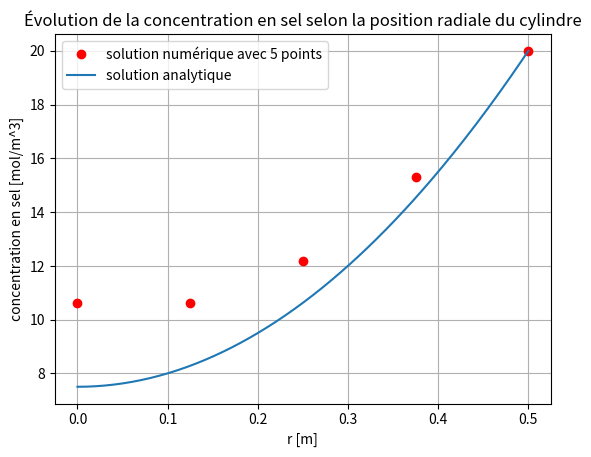
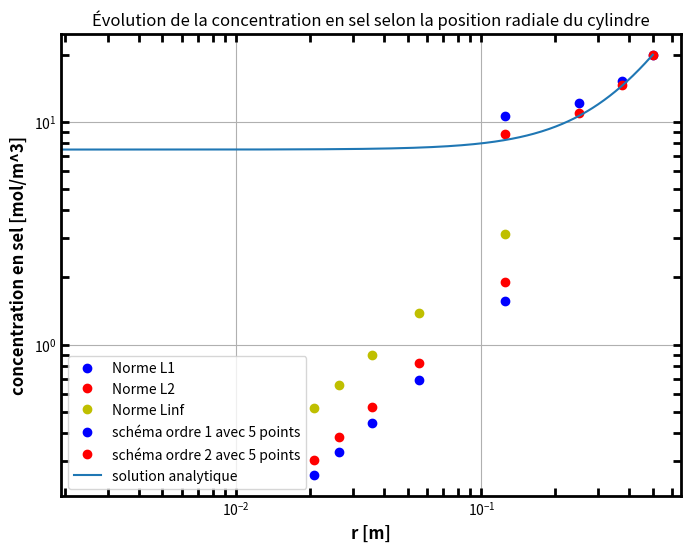
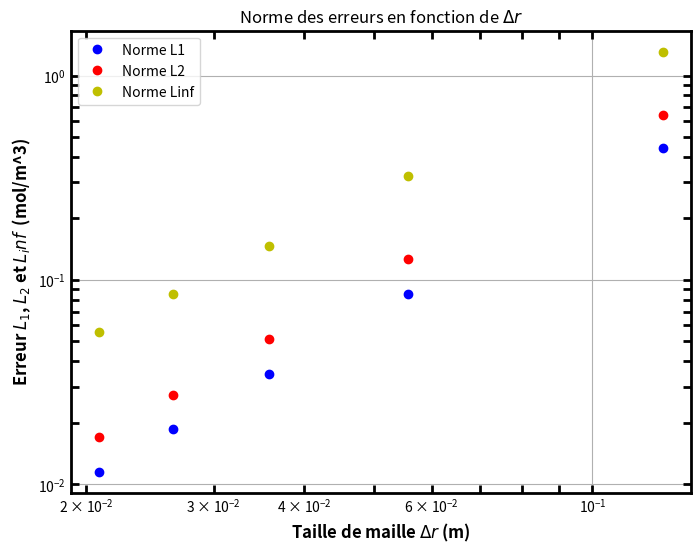

The matplotlib source for these figures, in order:
#!/usr/bin/env python3
# -*- coding: utf-8 -*-
"""
Created on Mon Feb  3 11:17:35 2025

@author: malatchoumymarine
"""

# importation des modules

import numpy as np
import matplotlib.pyplot as plt

# definition des focntion pour ressoudre le problème

def resolution_EDP_ordre_1(N,S,Deff,R,Ce):
    dr = R/(N-1)
    A = np.zeros((N,N))
    B = np.zeros(N)
    
    #conditions frontières
    #à r=R
    A[-1,-1] = 1
    B[-1] = Ce
    
    #à r=0
    A[0,0] = -1
    A[0,1] =  1
    B[0] = 0
    
    #domaine
    ri = dr
    for i in range(1,N-1):
        
        A[i,i] = (-2/dr**2-1/(dr*ri))
        A[i,i+1] = (1/dr**2+1/(dr*ri))
        A[i,i-1] = 1/dr**2
        
        B[i] = S/Deff
        
        ri+=dr
        
    C = np.linalg.solve(A,B)
    
    return C

def resolution_EDP_ordre_2(N,S,Deff,R,Ce):
    dr = R/(N-1)
    A = np.zeros((N,N))
    B = np.zeros(N)
    
    #conditions frontières
    #à r=R
    A[-1,-1] = 1
    B[-1] = Ce
    
    #à r=0
    A[0,0] = -1
    A[0,1] =  1
    B[0] = 0
    
    #domaine
    ri = dr
    for i in range(1,N-1):
        
        A[i,i] = -2/dr**2
        A[i,i+1] = (1/dr**2+1/(2*dr*ri))
        A[i,i-1] = 1/dr**2 - 1/(2*ri*dr)
        
        B[i] = S/Deff
        
        ri+=dr
        
    C = np.linalg.solve(A,B)
    
    return C
    
#paramètres du problème
N = 5
S = 2*10**-8
Deff = 10**-10
Ce = 20
R = 0.5

#solution numérique
C = resolution_EDP_ordre_1(N,S,Deff,R,Ce)
dr = R/(N-1)
r = np.arange(0,R+dr,dr)

#solution analytique
ra = np.linspace(0,R,200)
Ca= 1/4*S/Deff*R**2*(ra**2/R**2-1) + Ce

#graph sol analytique et numérique
plt.plot(r, C, "ro", label=f"solution numérique avec {N} points")
plt.plot(ra, Ca, label="solution analytique")
plt.xlabel("r [m]")
plt.ylabel("concentration en sel [mol/m^3]")
plt.title("Évolution de la concentration en sel selon la position radiale du cylindre")
plt.grid("on")
plt.legend()
plt.show()


#graph norme erreur et ordre de convergence
Ne = [5, 10, 15, 20, 25]

L1 = np.zeros(len(Ne))
L2 = np.zeros(len(Ne))
Linf = np.zeros(len(Ne))

DR = np.zeros(len(Ne))

for i in range(len(Ne)):
    
    DR[i] = R/(Ne[i]-1) 
    C = resolution_EDP_ordre_1(Ne[i],S,Deff,R,Ce)
    
    dr = R/(Ne[i]-1)
    r = np.linspace(0,R,Ne[i])
    Ca = 1/4*S/Deff*R**2*(r**2/R**2-1) + Ce
    
    for k in range(Ne[i]):
        L1[i]+=1/Ne[i]*abs(C[k]-Ca[k])
        L2[i]+=1/Ne[i]*abs(C[k]-Ca[k])**2
    L2[i] = np.sqrt(L2[i])
    Linf[i] =  max(abs(C-Ca))
 
p = np.log(L2[-1]/L2[0])/np.log(DR[-1]/DR[0])
print(f"l'odre de l'erreur avec la norme 2 est p = {p}")    
    
plt.figure(figsize=(8, 6))  
plt.loglog(DR, L1,'bo', label="Norme L1")
plt.loglog(DR, L2, 'ro', label="Norme L2")
plt.loglog(DR, Linf, 'yo', label="Norme Linf")
plt.xlabel('Taille de maille $Δr$ (m)', fontsize=12, fontweight='bold')  # Remplacer "h" par "Δx"
plt.ylabel('Erreur $L_1$, $L_2$ et $L_inf$  (mol/m^3)', fontsize=12, fontweight='bold')
plt.title("Norme des erreurs en fonction de $Δr$ ")
plt.tick_params(width=2, which='both', direction='in', top=True, right=True, length=6)
plt.grid(True)
plt.legend()
plt.gca().spines['bottom'].set_linewidth(2)
plt.gca().spines['left'].set_linewidth(2)
plt.gca().spines['right'].set_linewidth(2)
plt.gca().spines['top'].set_linewidth(2)
plt.show()





#------------partie E (même calcul avecun ordre 2)------------#




#solution numérique
C_2 = resolution_EDP_ordre_2(N,S,Deff,R,Ce)
C_1= resolution_EDP_ordre_1(N,S,Deff,R,Ce)
dr = R/(N-1)
r = np.arange(0,R+dr,dr)

#solution analytique
ra = np.linspace(0,R,200)
Ca= 1/4*S/Deff*R**2*(ra**2/R**2-1) + Ce

#graph sol analytique et numérique
plt.plot(r, C_1, "bo", label=f"schéma ordre 1 avec {N} points")
plt.plot(r, C_2, "ro", label=f"schéma ordre 2 avec {N} points")
plt.plot(ra, Ca, label="solution analytique")
plt.xlabel("r [m]")
plt.ylabel("concentration en sel [mol/m^3]")
plt.title("Évolution de la concentration en sel selon la position radiale du cylindre")
plt.grid("on")
plt.legend()
plt.show()


#graph erreur
Ne = [5, 10, 15, 20, 25]

L1 = np.zeros(len(Ne))
L2 = np.zeros(len(Ne))
Linf = np.zeros(len(Ne))

DR = np.zeros(len(Ne))

for i in range(len(Ne)):
    
    DR[i] = R/(Ne[i]-1) 
    C = resolution_EDP_ordre_2(Ne[i],S,Deff,R,Ce)
    
    dr = R/(Ne[i]-1)
    r = np.linspace(0,R,Ne[i])
    Ca = 1/4*S/Deff*R**2*(r**2/R**2-1) + Ce
    
    for k in range(Ne[i]):
        L1[i]+=1/Ne[i]*abs(C[k]-Ca[k])
        L2[i]+=1/Ne[i]*abs(C[k]-Ca[k])**2
    L2[i] = np.sqrt(L2[i])
    Linf[i] =  max(abs(C-Ca))
    
p = np.log(L2[-1]/L2[0])/np.log(DR[-1]/DR[0])
print(f"l'odre de l'erreur avec la norme 2 est p = {p}")

plt.figure(figsize=(8, 6))  
plt.loglog(DR, L1,'bo', label="Norme L1")
plt.loglog(DR, L2, 'ro', label="Norme L2")
plt.loglog(DR, Linf, 'yo', label="Norme Linf")
plt.xlabel('Taille de maille $Δr$ (m)', fontsize=12, fontweight='bold')  # Remplacer "h" par "Δx"
plt.ylabel('Erreur $L_1$, $L_2$ et $L_inf$  (mol/m^3)', fontsize=12, fontweight='bold')
plt.title("Norme des erreurs en fonction de $Δr$ ")
plt.tick_params(width=2, which='both', direction='in', top=True, right=True, length=6)
plt.grid(True)
plt.legend()
plt.gca().spines['bottom'].set_linewidth(2)
plt.gca().spines['left'].set_linewidth(2)
plt.gca().spines['right'].set_linewidth(2)
plt.gca().spines['top'].set_linewidth(2)
plt.show()